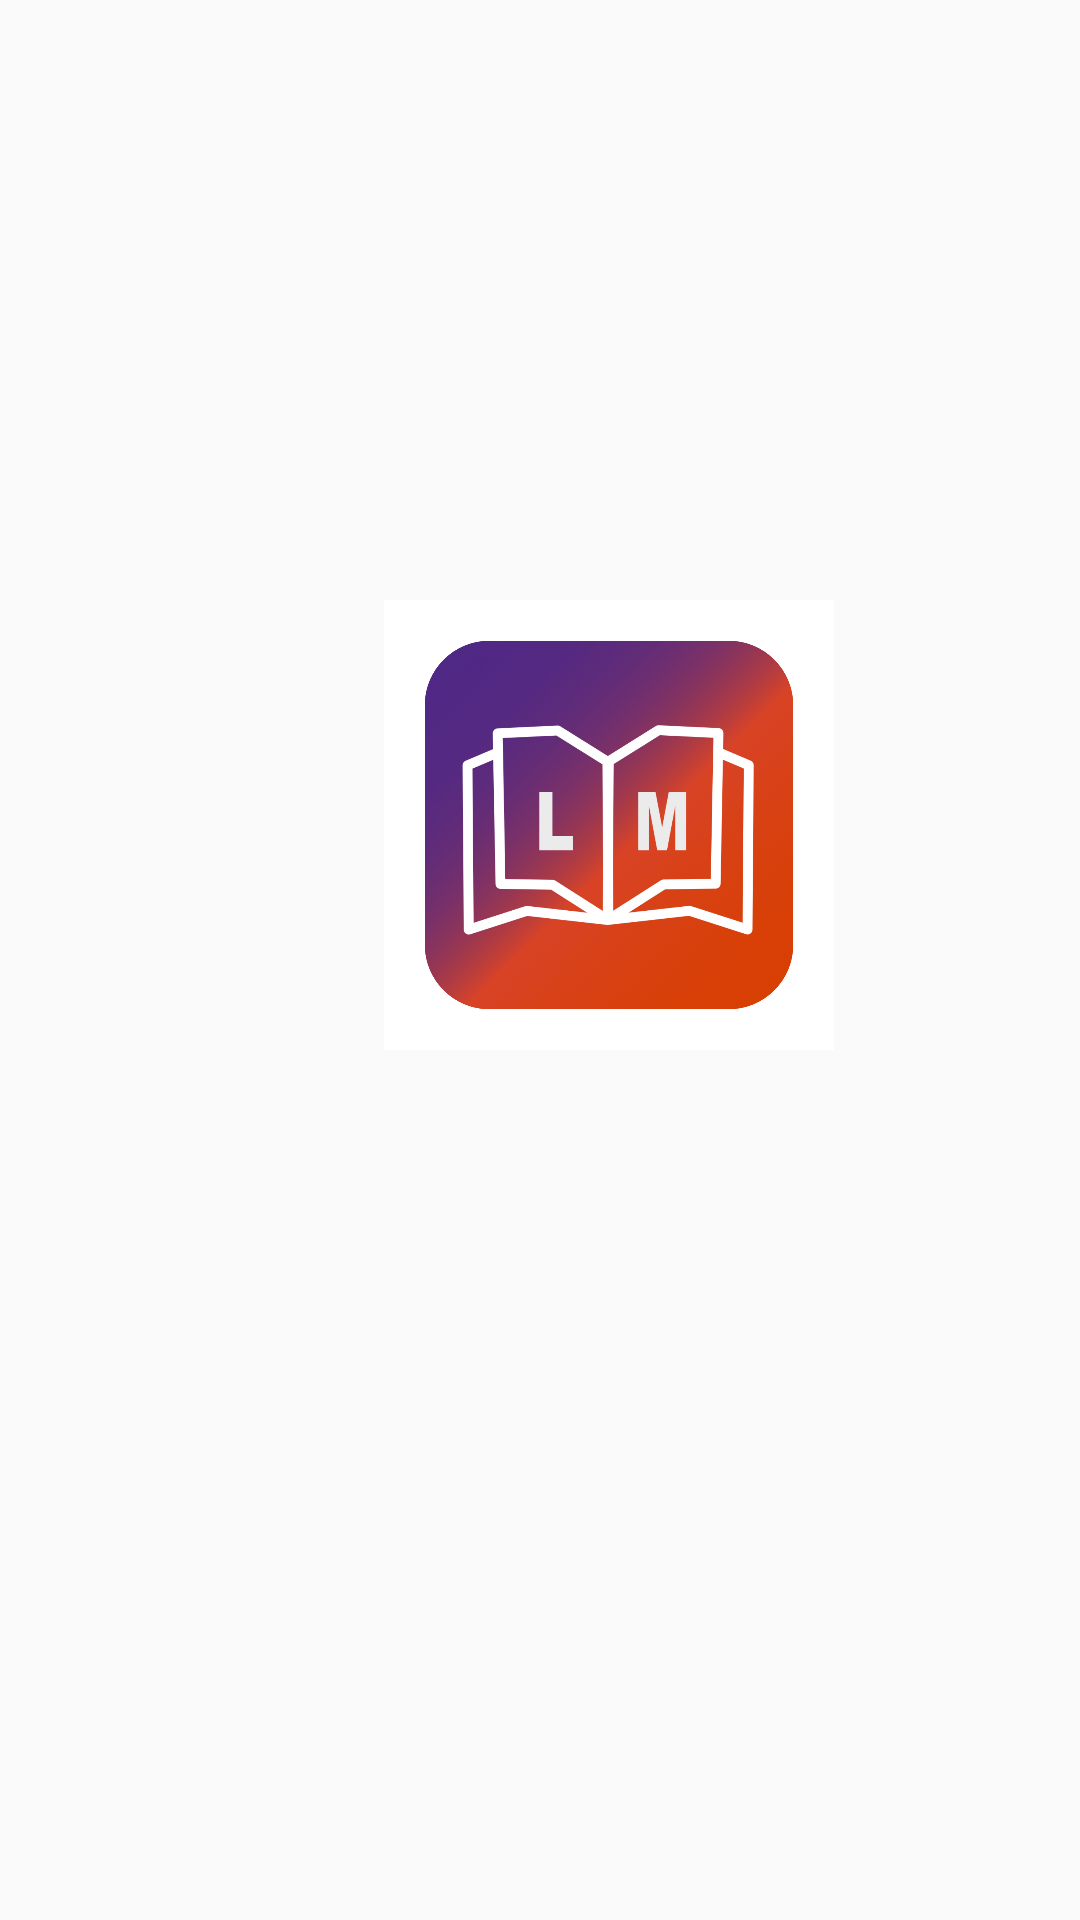

Here is an Android app screen rendered from its layout file. Give the layout XML and the strings, colors and styles it references.
<!-- AndroidManifest.xml: application theme AppTheme -->
<!-- res/layout/activity_main.xml -->
<?xml version="1.0" encoding="utf-8"?>
<androidx.constraintlayout.widget.ConstraintLayout xmlns:android="http://schemas.android.com/apk/res/android"
    xmlns:app="http://schemas.android.com/apk/res-auto"
    xmlns:tools="http://schemas.android.com/tools"
    android:layout_width="match_parent"
    android:layout_height="match_parent"
    tools:context=".MainActivity">










    <ImageView
        android:id="@+id/imageView3"
        android:layout_width="150dp"
        android:layout_height="150dp"
        android:layout_marginStart="128dp"
        android:layout_marginTop="200dp"
        android:background="@drawable/lm_app_icon"
        app:layout_constraintStart_toStartOf="parent"
        app:layout_constraintTop_toTopOf="parent"
        tools:srcCompat="@tools:sample/avatars" />



</androidx.constraintlayout.widget.ConstraintLayout>
<!-- resources referenced by this layout -->
<resources>
  <!-- drawable lm_app_icon: jpg bitmap (drawable, 527935 bytes) -->
  <style name="AppTheme" parent="Theme.AppCompat.Light.NoActionBar">
          
          <item name="colorPrimary">@color/colorPrimary</item>
          <item name="colorPrimaryDark">@color/colorPrimaryDark</item>
          <item name="colorAccent">@color/colorAccent</item>
          <item name="android:windowAnimationStyle">@style/CustomActivityAnimation</item>
      </style>
  <style name="CustomActivityAnimation" parent="@android:style/Animation.Activity">
          <item name="android:activityOpenEnterAnimation">@anim/slide_in_right</item>
          <item name="android:activityOpenExitAnimation">@anim/slide_out_left</item>
          <item name="android:activityCloseEnterAnimation">@anim/slide_in_left</item>
          <item name="android:activityCloseExitAnimation">@anim/slide_out_right</item>
      </style>
  <!-- not gathered from this repository: default colours our renderer supplied (Android Studio template values) -->
  <color name="colorPrimary">#FF6200EE</color>
  <color name="colorPrimaryDark">#FF3700B3</color>
  <color name="colorAccent">#FF03DAC5</color>
</resources>
